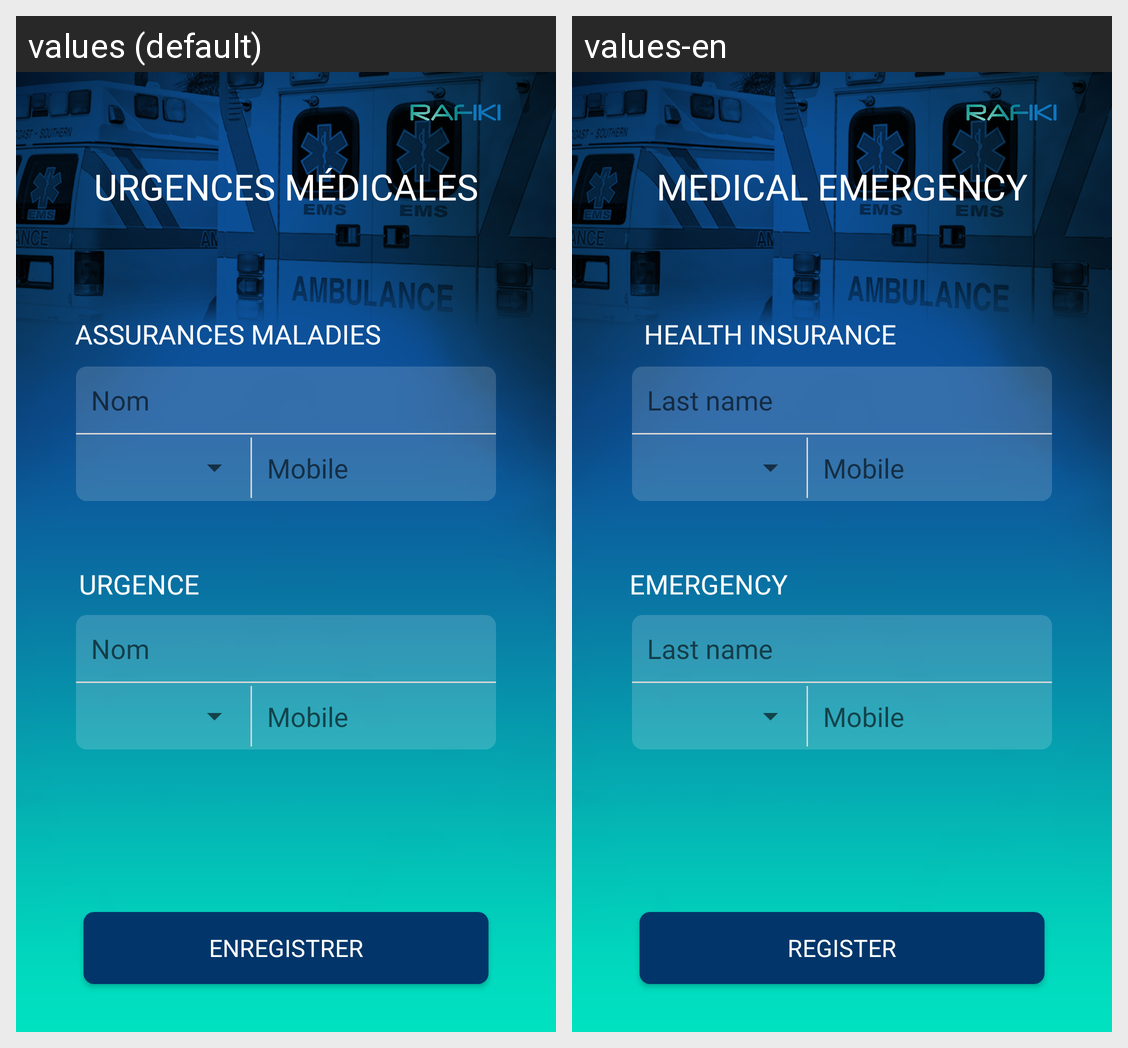

This grid shows one Android layout under two languages. Give, for every string resource on the screen, its name, the default text and each shown locale's text.
Android screen res/layout/activity_contact_urgence.xml rendered under 2 locales, left to right: values (default), values-en. Device: Nexus 5 (rendered at 1080×1920; each locale shown at half size, 540×960, under a caption strip naming it); theme AppTheme.
Strings drawn on this screen, with the default value and each locale's value (text and hints the layout hard-codes, and strings that could not be matched under every locale, appear in the picture but are not listed):

urgences_m_dicales
  values: Urgences médicales
  values-en: Medical Emergency

assurances_maladies
  values: Assurances maladies
  values-en: Health insurance

nom
  values: Nom
  values-en: Last name

telephone
  values: Mobile
  values-en: Mobile

urgence
  values: Urgence
  values-en: Emergency

enregistrer
  values: Enregistrer
  values-en: Register
